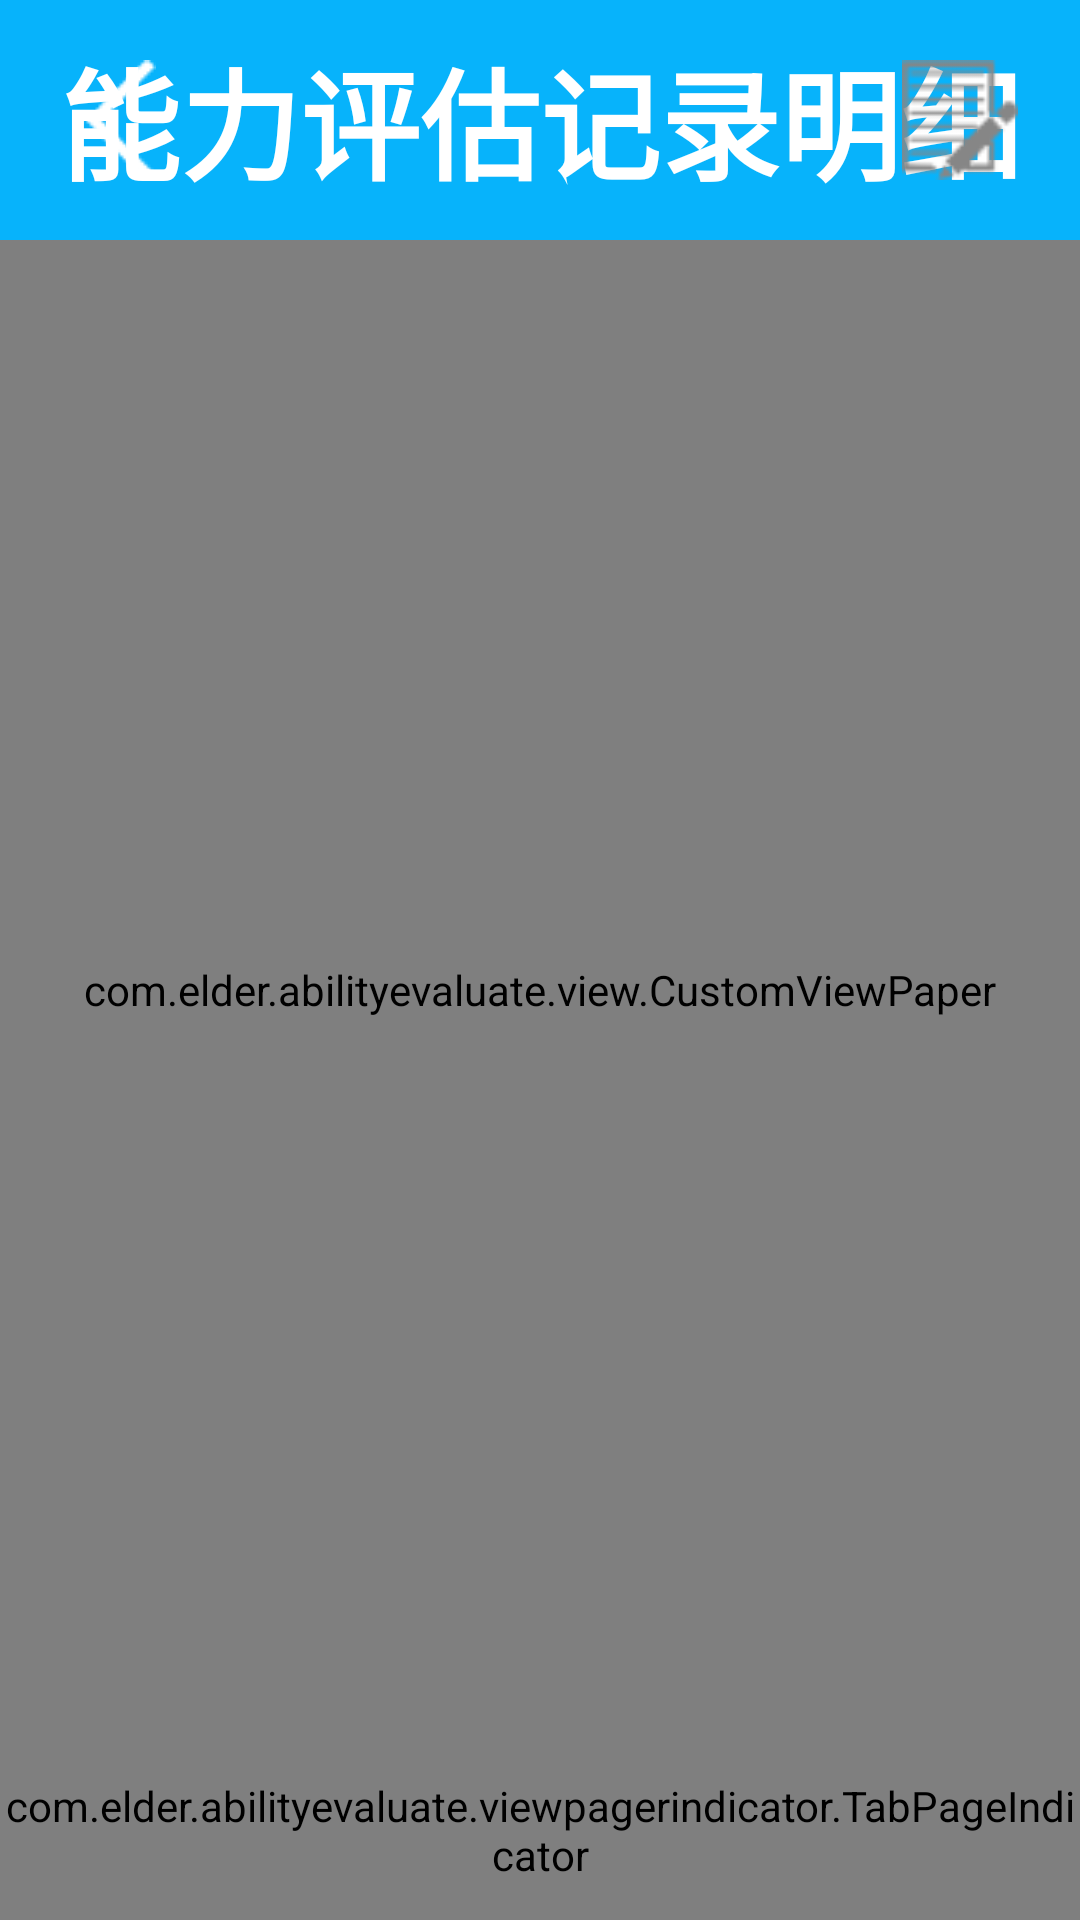

Android layout source for this screen:
<!-- AndroidManifest.xml: application theme AppTheme -->
<!-- res/layout/evaluation_view_activity.xml -->
<RelativeLayout xmlns:android="http://schemas.android.com/apk/res/android"
    android:layout_width="match_parent"
    android:layout_height="match_parent"
    android:background="@color/background_color" >

    <TextView
        android:id="@+id/textView1"
        style="@style/Custom.Font.Title.H2"
        android:layout_width="match_parent"
        android:layout_height="80dp"
        android:layout_alignParentTop="true"
        android:layout_centerHorizontal="true"
        android:background="@color/head_color"
        android:gravity="center"
        android:text="能力评估记录明细"
        android:textSize="40sp" />

    <ImageView
        android:id="@+id/imageView1"
        android:layout_width="80dp"
        android:layout_height="80dp"
        android:layout_alignParentLeft="true"
        android:layout_alignParentTop="true"
        android:padding="20dp"
        android:clickable="true"
        android:onClick="back"
        android:src="@drawable/icon_back" />

    <ImageView
        android:layout_width="80dp"
        android:layout_height="80dp"
        android:layout_alignParentRight="true"
        android:layout_alignParentTop="true"
        android:padding="20dp"
        android:clickable="true"
        android:onClick="edit"
        android:src="@drawable/icon_edit" />

    <com.elder.abilityevaluate.view.CustomViewPaper
        android:id="@+id/id_pager"
        android:layout_width="match_parent"
        android:layout_height="match_parent"
        android:layout_above="@+id/id_indicator"
        android:layout_alignParentLeft="true"
        android:layout_below="@+id/textView1" />

    <com.elder.abilityevaluate.viewpagerindicator.TabPageIndicator
        android:id="@+id/id_indicator"
        android:layout_width="match_parent"
        android:layout_height="60dp"
        android:layout_alignParentBottom="true"
        android:layout_alignParentLeft="true"
        >
    </com.elder.abilityevaluate.viewpagerindicator.TabPageIndicator>

</RelativeLayout>
<!-- resources referenced by this layout -->
<resources>
  <color name="background_color">#FFFFFFFF</color>
  <color name="head_color">#FF07b3fb</color>
  <!-- drawable icon_back: png bitmap (drawable, 1153 bytes) -->
  <!-- drawable icon_edit: png bitmap (drawable, 1696 bytes) -->
  <style name="Custom.Font.Title.H2">
          <item name="android:textSize">45sp</item>    
      </style>
  <style name="AppTheme" parent="AppBaseTheme">
          <item name="vpiTabPageIndicatorStyle">@style/CustomWidget.TabPageIndicator</item>
          <item name="android:windowNoTitle">true</item>    
          <item name="android:animationDuration">5000</item>  
          <item name="android:windowContentOverlay">@null</item>    
      </style>
  <style name="AppBaseTheme" parent="@android:style/Theme.Holo.Light" />
  <style name="CustomWidget.TabPageIndicator" parent="Widget">
          <item name="android:gravity">center</item>  
          <item name="android:background">@drawable/vpi__tab_indicator</item>  
          <item name="android:paddingLeft">22dip</item>  
          <item name="android:paddingRight">22dip</item>  
          <item name="android:paddingTop">8dp</item>  
          <item name="android:paddingBottom">8dp</item>  
          <item name="android:textAppearance">@style/CustomTextAppearance.TabPageIndicator</item>
          <item name="android:textSize">25sp</item>  
          <item name="android:maxLines">1</item>  
      </style>
  <!-- drawable vpi__tab_indicator (drawable) -->
  <?xml version="1.0" encoding="utf-8"?>
  <selector xmlns:android="http://schemas.android.com/apk/res/android">
      
      <item android:state_focused="false" android:state_selected="false" android:state_pressed="false" android:drawable="@color/tab_unselect" />
      <item android:state_focused="false" android:state_selected="true"  android:state_pressed="false" android:drawable="@color/tab_select" />
  
      
      <item android:state_focused="true" android:state_selected="false" android:state_pressed="false" android:drawable="@color/tab_select" />
      <item android:state_focused="true" android:state_selected="true"  android:state_pressed="false" android:drawable="@color/tab_select" />
  
      
      
      <item android:state_focused="false" android:state_selected="false" android:state_pressed="true" android:drawable="@color/tab_select" />
      <item android:state_focused="false" android:state_selected="true"  android:state_pressed="true" android:drawable="@color/tab_select" />
  
      
      <item android:state_focused="true" android:state_selected="false" android:state_pressed="true" android:drawable="@color/tab_select" />
      <item android:state_focused="true" android:state_selected="true"  android:state_pressed="true" android:drawable="@color/tab_select" />
  </selector>
  <style name="CustomTextAppearance.TabPageIndicator" parent="Widget">
          <item name="android:textColor">@color/text_color</item>  
      </style>
  <color name="tab_unselect">#FF6bc4ec</color>
  <color name="tab_select">#FF07b3fb</color>
  <color name="text_color">#FFFFFFFF</color>
</resources>
